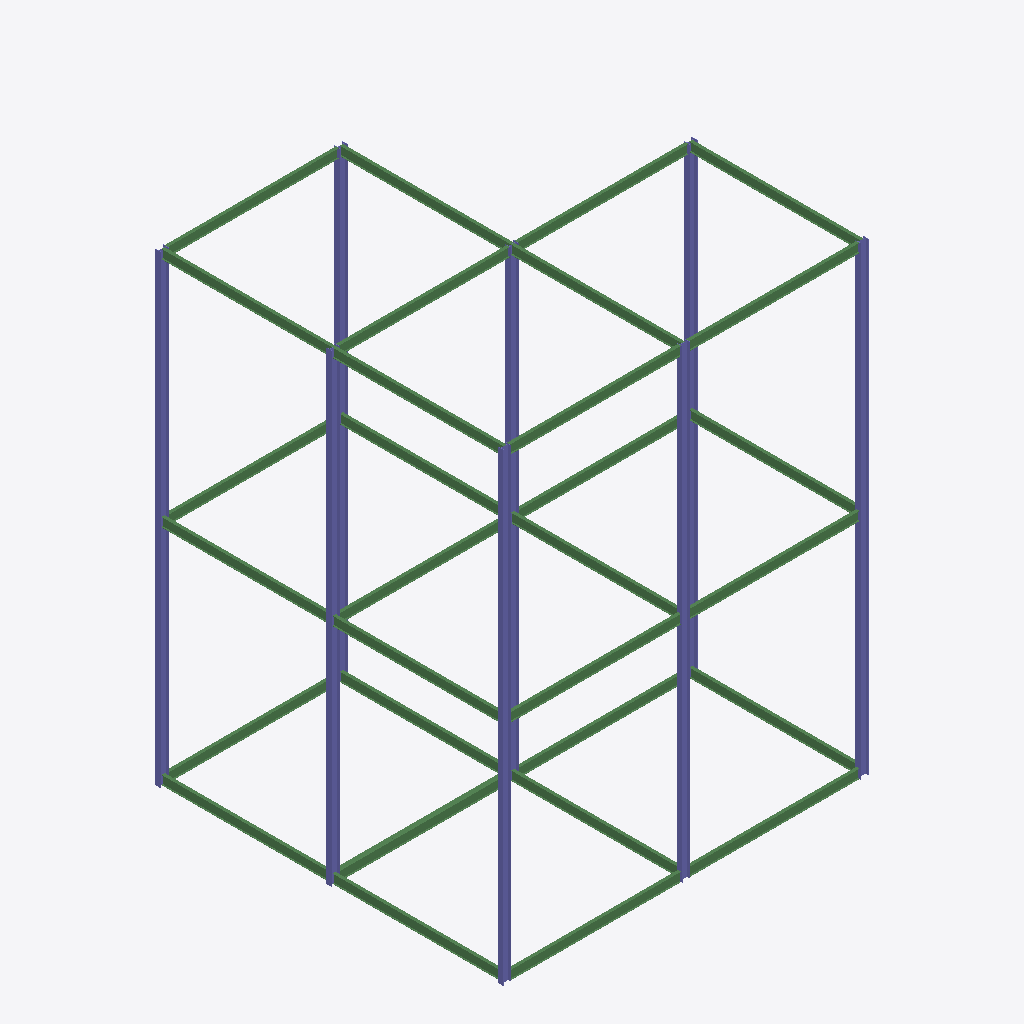
Isometric view of an IFC building model (IFC-SPF (STEP), schema IFC2X3, length unit millimetre), seen from the south-west, elements coloured by IFC class: 31 beams (green), 16 columns (violet).
Extent 16.2 m × 15.4 m × 20.6 m (x, y, z). Elements (51): 35 IfcBeam, 16 IfcColumn.

HEADER;
FILE_DESCRIPTION(('ViewDefinition [PresentationView]','Comment [Ironworkers Training Structure (1),SDS/2 Detailed model]'),'2;1');
FILE_NAME('s06-activity.ifc','2026-10-13T11:07:26+08:00',('belmore'),('Douglas Steel Fabricating Corp.'),'IfcOpenShell 0.8.5-post1','Bonsai 0.8.5-post1','None');
FILE_SCHEMA(('IFC2X3'));
ENDSEC;
DATA;
#560010=IFCPROJECT('1Q9Qo$4$$CGgrMT8FGVIkr',#560005,'Ironworkers Training Structure (1),SDS/2 Detailed model',$,$,$,$,(#560011),#560060);
#560020=IFCSITE('03vPFa$BHMIvRaIkil4IwQ',#560005,'Site',$,$,#560022,$,$,.ELEMENT.,$,$,$,$,$);
#560023=IFCBUILDING('2YjXF3aE7AHfCBRKFY83z2',#560005,'Building',$,$,#560025,$,$,.ELEMENT.,$,$,$);
#561072=IFCCOLUMN('1RkywDzUf3aRkz37mp_xkn',#561086,'Column',$,$,#561631,#561085,$);
#561032=IFCCOLUMN('201Xu6dLT6j8gX2BWaOxob',#561046,'Column',$,$,#561621,#561045,$);
#561167=IFCCOLUMN('2QtUy45Q13_e0QmcGxa5bW',#561181,'Column',$,$,#561641,#561180,$);
#560380=IFCCOLUMN('1xYtXoKBHFpfeaGAvRDzFz',#560394,'Column',$,$,#561071,#560393,$);
#560138=IFCCOLUMN('3dQG1KgdH5z9FVDOQiddQ6',#560152,'Column',$,$,#561031,#560151,$);
#560158=IFCCOLUMN('3WHaZnDbf1kQ4rlBwCnGCu',#560172,'Column',$,$,#561166,#560171,$);
#561147=IFCCOLUMN('29TTBFEhnCPRGOoh9reUEK',#561161,'Column',$,$,#561636,#561160,$);
#560102=IFCCOLUMN('0FH8OitJD4m8NuB7$amsg9',#560101,'Column',$,$,#560344,#560112,$);
#560917=IFCCOLUMN('2VrxMjeqPCQfr9OAO0MiWC',#560931,'Column',$,$,#561606,#560930,$);
#560173=IFCCOLUMN('3eWSs03ErCd96MaRMfQtTv',#560187,'Column',$,$,#560916,#560186,$);
#561052=IFCCOLUMN('1zg0YbpWL5Kgb1OvkhvNCN',#561066,'Column',$,$,#561626,#561065,$);
#560937=IFCCOLUMN('34lbGP5nbDcevNVJffeuTO',#560951,'Column',$,$,#561611,#560950,$);
#561012=IFCCOLUMN('1qCIoUyJP3agbwm5oogBJ4',#561026,'Column',$,$,#561616,#561025,$);
#561092=IFCBEAM('1lS77nho94We4VCbMjbEyG',#561106,'Beam',$,$,#561571,#561105,$);
#560224=IFCBEAM('0DMaUkYRf58gI04rti$2sh',#560223,'Beam',$,$,#560491,#560234,$);
#560637=IFCBEAM('3Sg2pfUcz0$vDnKUiCn9V9',#560651,'Beam',$,$,#561091,#560650,$);
#561112=IFCBEAM('0UhkyVHm98SvkkjV_gQTHW',#561126,'Beam',$,$,#561576,#561125,$);
#560592=IFCBEAM('2NyHusXd15XvILth333Z1d',#560606,'Beam',$,$,#560656,#560605,$);
#560657=IFCBEAM('2LuYIsTMTErQlV5g0tKFU6',#560671,'Beam',$,$,#561111,#560670,$);
#560957=IFCBEAM('3trblhjRT7jOwKXzCBdH5f',#560971,'Beam',$,$,#561531,#560970,$);
#561132=IFCBEAM('3Wsk7jQafAqgF3sG1o1rB6',#561146,'Beam',$,$,#561581,#561145,$);
#561187=IFCBEAM('0fs1ZTv7b5avC2gnyDciT1',#561201,'Beam',$,$,#561586,#561200,$);
#560972=IFCBEAM('1WnPktwJrA28cwYWmZ3NiC',#560986,'Beam',$,$,#561546,#560985,$);
#561242=IFCBEAM('1uPW5lDwjFre7Pkew7RYd1',#561256,'Beam',$,$,#561601,#561255,$);
#561222=IFCBEAM('0sdKzQqij9cOddYPiDxy2x',#561236,'Beam',$,$,#561596,#561235,$);
#561207=IFCBEAM('2QlJHDjGbDO9Bk6OJCuCWA',#561221,'Beam',$,$,#561591,#561220,$);
#560992=IFCBEAM('11UsBIser5GvzoQ1VziL_q',#561006,'Beam',$,$,#561551,#561005,$);
#560792=IFCBEAM('3Umw5oWN534P9$Eg61g8kM',#560806,'Beam',$,$,#560876,#560805,$);
#560722=IFCBEAM('1Nfgy73kP6s9JLPVZcccEY',#560736,'Beam',$,$,#560741,#560735,$);
#560807=IFCBEAM('0xlZQiX5HFmOwEEwQHpW2X',#560821,'Beam',$,$,#560896,#560820,$);
#560757=IFCBEAM('0R87Zn3Xn0OhWKbNAqQcJY',#560771,'Beam',$,$,#560776,#560770,$);
#560877=IFCBEAM('1M6mzqFWX0GAKPxjRNvOJE',#560891,'Beam',$,$,#561241,#560890,$);
#560842=IFCBEAM('1$O4WEizf0AgYQMwKjLLKH',#560856,'Beam',$,$,#561561,#560855,$);
#560827=IFCBEAM('1bKOwyvnr0wBbNDhny7DZ9',#560841,'Beam',$,$,#560991,#560840,$);
#560777=IFCBEAM('0DS26rgxrD4er_qAwAfOT5',#560791,'Beam',$,$,#560826,#560790,$);
#560857=IFCBEAM('0a5WKwinP0796Q0WgIvCJ5',#560871,'Beam',$,$,#561566,#560870,$);
#560897=IFCBEAM('0X3JITKh54VhTczdFLKOJd',#560911,'Beam',$,$,#561206,#560910,$);
#560622=IFCBEAM('1rkrYdtG5CJfISrLYSXsH6',#560636,'Beam',$,$,#561556,#560635,$);
#560707=IFCBEAM('03Kfq1rULB5glOmvEZrwd4',#560721,'Beam',$,$,#561131,#560720,$);
#560672=IFCBEAM('30Ovyd7bvDyQ7aBcN5IHcl',#560686,'Beam',$,$,#561186,#560685,$);
#560325=IFCBEAM('3KU54Z1LDBy8OH4s16xnYI',#560339,'Beam',$,$,#561541,#560338,$);
#560687=IFCBEAM('2YUMf0DR5Ar9APM4bOkqlS',#560701,'Beam',$,$,#560956,#560700,$);
#560305=IFCBEAM('2Z$IyD0tj7$Bxa_a7vcRNX',#560319,'Beam',$,$,#561536,#560318,$);
#560208=IFCCOLUMN('2dg$H$s15CIviXrQVKs6Ul',#560222,'Column',$,$,#561051,#560221,$);
#560410=IFCCOLUMN('30nhW7z7r7YA6ogrSCf8hw',#560424,'Column',$,$,#560936,#560423,$);
#560193=IFCCOLUMN('2Fo5p1M09F$emmV2dITwaJ',#560207,'Column',$,$,#561011,#560206,$);
#560532=IFCBEAM('0fHoXXNsD54urCaO8WbmRt',#560546,'Beam',$,$,#560533,#560545,$);
ENDSEC;
